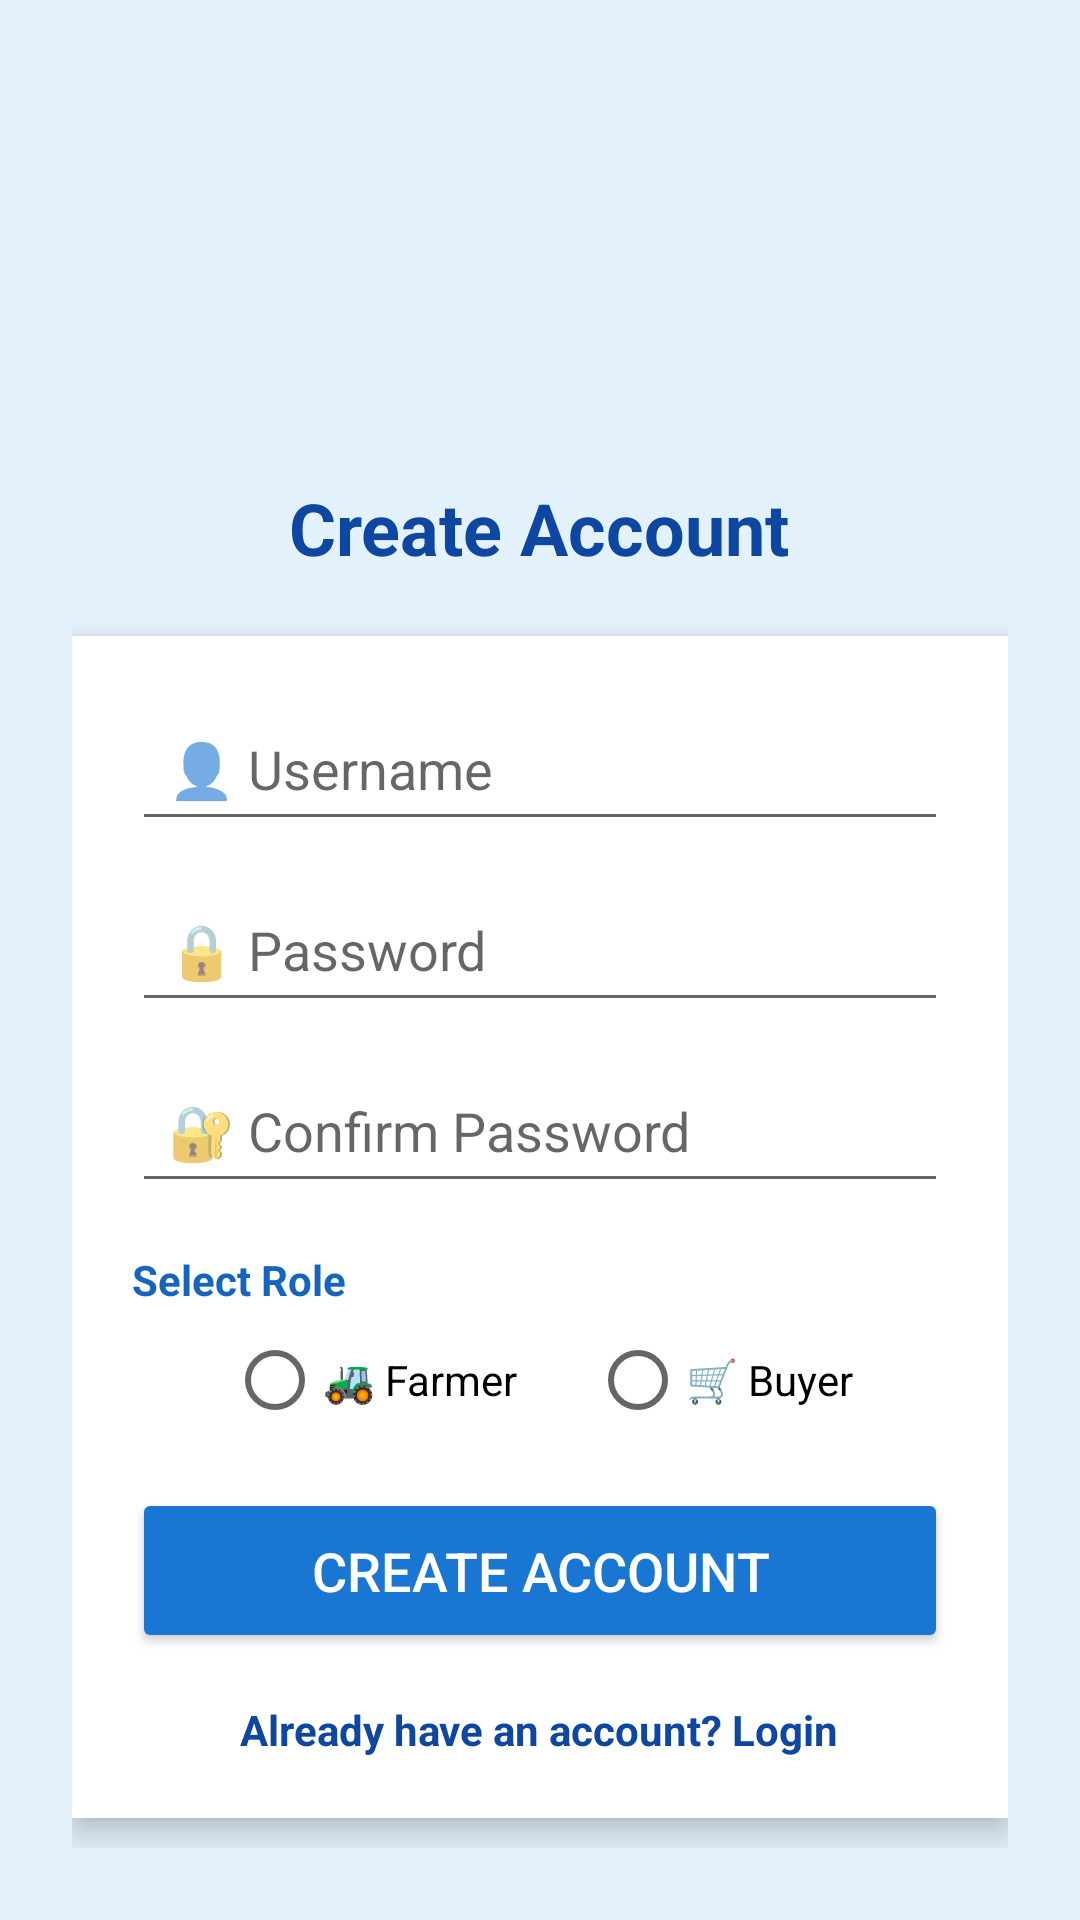

Write the Android layout XML for this screen, with the resource values it uses.
<!-- AndroidManifest.xml: application theme Theme.AppCompat.Light.NoActionBar -->
<!-- res/layout/activity_signup.xml -->
<?xml version="1.0" encoding="utf-8"?>
<ScrollView
    xmlns:android="http://schemas.android.com/apk/res/android"
    android:layout_width="match_parent"
    android:layout_height="match_parent"
    android:background="#E3F2FD"
    android:fillViewport="true">

    <LinearLayout
        android:layout_width="match_parent"
        android:layout_height="wrap_content"
        android:gravity="center"
        android:orientation="vertical"
        android:padding="24dp">

        
        <ImageView
            android:layout_width="110dp"
            android:layout_height="110dp"
            android:src="@drawable/ic_login"
            android:layout_marginBottom="16dp"/>

        
        <TextView
            android:text="Create Account"
            android:textSize="24sp"
            android:textStyle="bold"
            android:textColor="#0D47A1"
            android:layout_marginBottom="20dp"
            android:layout_width="wrap_content"
            android:layout_height="wrap_content"/>

        
        <LinearLayout
            android:layout_width="match_parent"
            android:layout_height="wrap_content"
            android:orientation="vertical"
            android:background="#FFFFFF"
            android:padding="20dp"
            android:elevation="6dp">

            
            <EditText
                android:id="@+id/etUser"
                android:hint="👤 Username"
                android:padding="12dp"
                android:layout_width="match_parent"
                android:layout_height="wrap_content"/>

            
            <EditText
                android:id="@+id/etPass"
                android:hint="🔒 Password"
                android:inputType="textPassword"
                android:padding="12dp"
                android:layout_marginTop="12dp"
                android:layout_width="match_parent"
                android:layout_height="wrap_content"/>

            
            <EditText
                android:id="@+id/etConfirmPass"
                android:hint="🔐 Confirm Password"
                android:inputType="textPassword"
                android:padding="12dp"
                android:layout_marginTop="12dp"
                android:layout_width="match_parent"
                android:layout_height="wrap_content"/>

            
            <TextView
                android:text="Select Role"
                android:textStyle="bold"
                android:textColor="#1565C0"
                android:layout_marginTop="16dp"
                android:layout_width="wrap_content"
                android:layout_height="wrap_content"/>

            <RadioGroup
                android:id="@+id/roleGroup"
                android:orientation="horizontal"
                android:layout_marginTop="8dp"
                android:layout_gravity="center"
                android:layout_width="wrap_content"
                android:layout_height="wrap_content">

                <RadioButton
                    android:id="@+id/radioFarmer"
                    android:text="🚜 Farmer"
                    android:layout_width="wrap_content"
                    android:layout_height="wrap_content"/>

                <RadioButton
                    android:id="@+id/radioBuyer"
                    android:text="🛒 Buyer"
                    android:layout_marginStart="24dp"
                    android:layout_width="wrap_content"
                    android:layout_height="wrap_content"/>
            </RadioGroup>

            
            <Button
                android:id="@+id/btnSignup"
                android:text="Create Account"
                android:textSize="18sp"
                android:textColor="#FFFFFF"
                android:backgroundTint="#1976D2"
                android:layout_marginTop="20dp"
                android:layout_width="match_parent"
                android:layout_height="55dp"/>

            
            <TextView
                android:id="@+id/tvGoLogin"
                android:text="Already have an account? Login"
                android:textColor="#0D47A1"
                android:textStyle="bold"
                android:layout_gravity="center"
                android:layout_marginTop="16dp"
                android:layout_width="wrap_content"
                android:layout_height="wrap_content"/>

        </LinearLayout>

    </LinearLayout>

</ScrollView>
<!-- resources referenced by this layout -->
<resources>

</resources>
